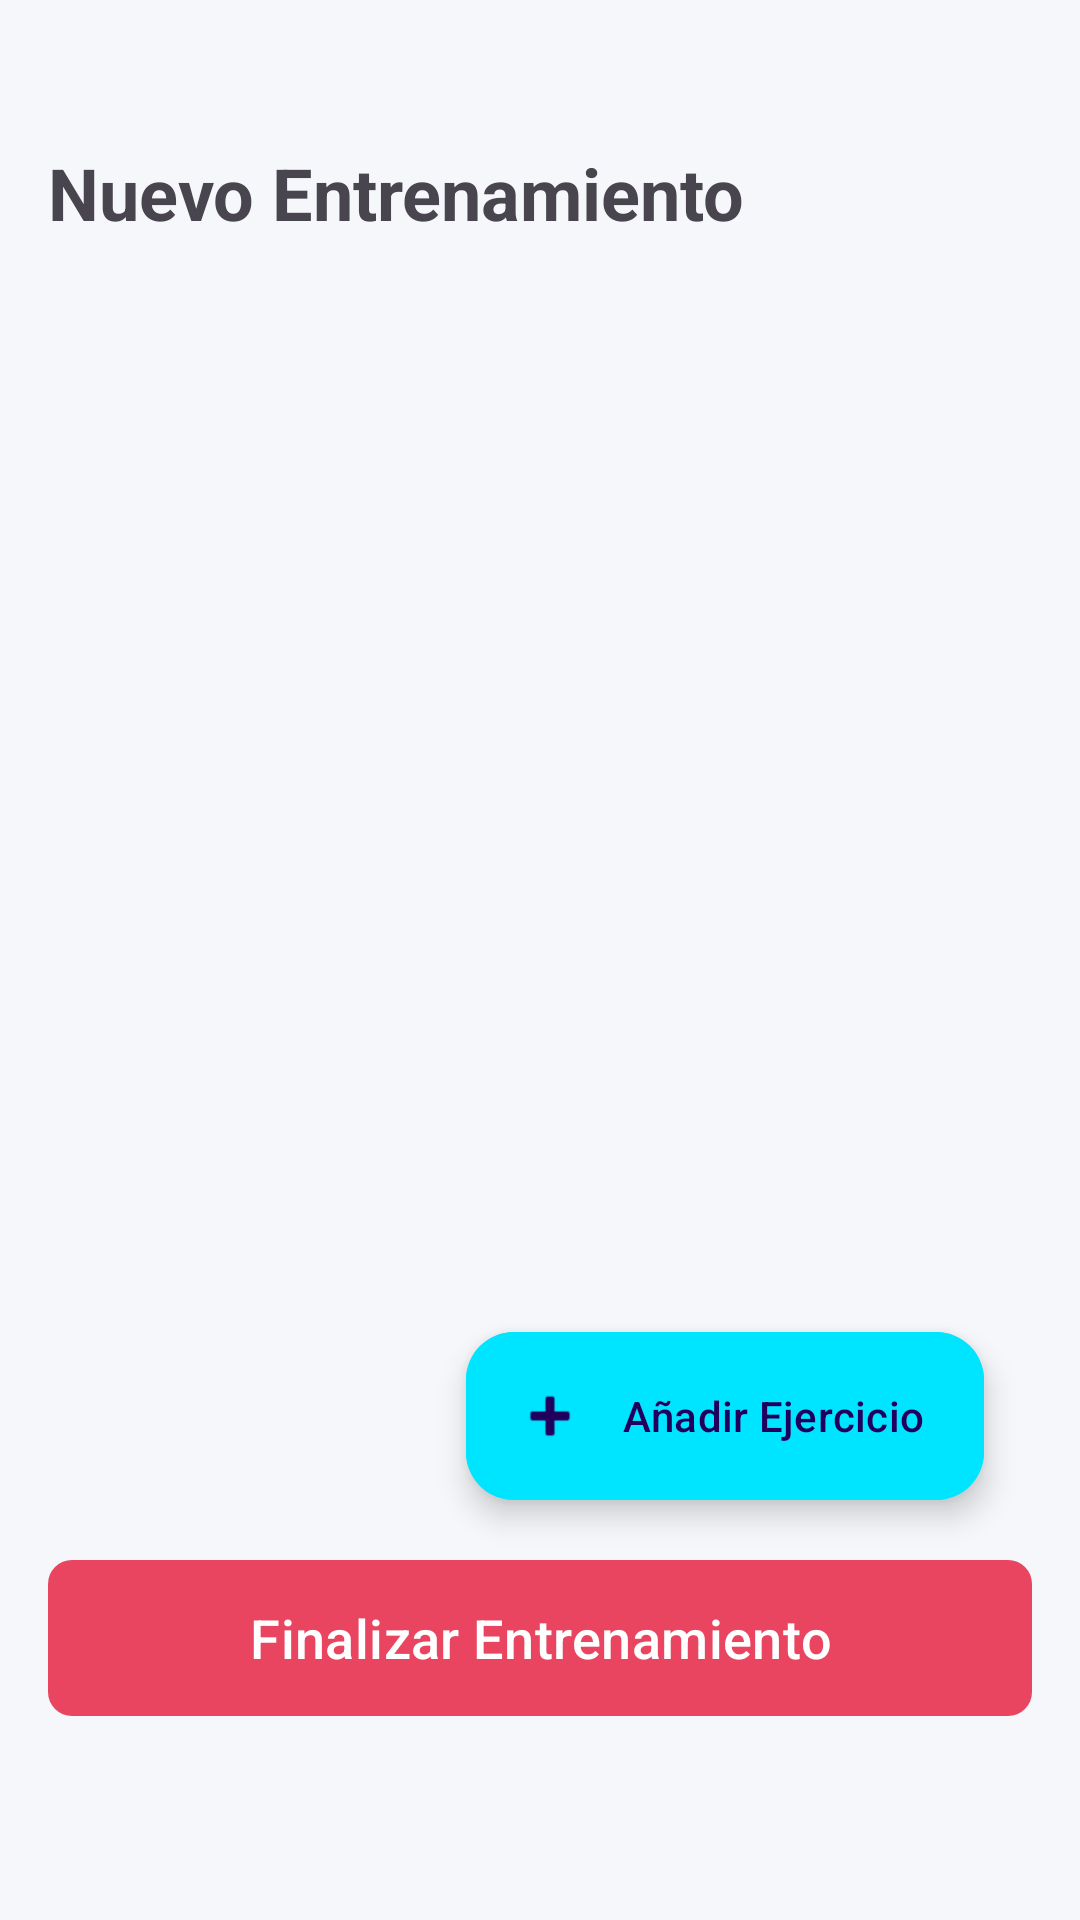

The Android layout XML behind this screen, and the referenced resources:
<!-- AndroidManifest.xml: application theme Theme.MonteFit -->
<!-- res/layout/activity_entrenar.xml -->
<?xml version="1.0" encoding="utf-8"?>
<androidx.constraintlayout.widget.ConstraintLayout xmlns:android="http://schemas.android.com/apk/res/android"
    xmlns:app="http://schemas.android.com/apk/res-auto"
    xmlns:tools="http://schemas.android.com/tools"
    android:layout_width="match_parent"
    android:layout_height="match_parent"
    android:padding="16dp"
    tools:context=".EntrenarActivity">

    <TextView
        android:id="@+id/tvTituloEntrenar"
        android:layout_width="wrap_content"
        android:layout_height="wrap_content"
        android:layout_marginTop="32dp"
        android:text="Nuevo Entrenamiento"
        android:textSize="24sp"
        android:textStyle="bold"
        app:layout_constraintStart_toStartOf="parent"
        app:layout_constraintTop_toTopOf="parent" />

    <androidx.recyclerview.widget.RecyclerView
        android:id="@+id/rvTrainingSession"
        android:layout_width="0dp"
        android:layout_height="0dp"
        android:layout_marginTop="16dp"
        android:layout_marginBottom="16dp"
        app:layout_constraintTop_toBottomOf="@id/tvTituloEntrenar"
        app:layout_constraintBottom_toTopOf="@id/btnFinalizarEntreno"
        app:layout_constraintStart_toStartOf="parent"
        app:layout_constraintEnd_toEndOf="parent"/>

    <com.google.android.material.floatingactionbutton.ExtendedFloatingActionButton
        android:id="@+id/fabAddExercise"
        android:layout_width="wrap_content"
        android:layout_height="wrap_content"
        android:layout_marginEnd="16dp"
        android:layout_marginBottom="16dp"
        android:text="Añadir Ejercicio"
        android:backgroundTint="#00E5FF"
        app:icon="@android:drawable/ic_input_add"
        app:layout_constraintBottom_toTopOf="@id/btnFinalizarEntreno"
        app:layout_constraintEnd_toEndOf="parent"/>

    <com.google.android.material.button.MaterialButton
        android:id="@+id/btnFinalizarEntreno"
        android:layout_width="match_parent"
        android:layout_height="60dp"
        android:layout_marginBottom="48dp"
        android:text="Finalizar Entrenamiento"
        android:textSize="18sp"
        app:cornerRadius="8dp"
        app:layout_constraintBottom_toBottomOf="parent"
        app:layout_constraintEnd_toEndOf="parent"
        app:layout_constraintHorizontal_bias="0.0"
        app:layout_constraintStart_toStartOf="parent" />

</androidx.constraintlayout.widget.ConstraintLayout>
<!-- resources referenced by this layout -->
<resources>
  <style name="Theme.MonteFit" parent="Base.Theme.MonteFit" />
  <style name="Base.Theme.MonteFit" parent="Theme.Material3.DayNight.NoActionBar">
          <item name="colorPrimary">@color/accent_power</item>
          <item name="colorPrimaryDark">@color/accent_power</item>
          <item name="colorSecondary">@color/accent_gold</item>
          <item name="colorOnPrimary">@color/white</item>
          <item name="colorSurface">@color/bg_light_card</item>
          <item name="colorOnSurface">@color/text_light_primary</item>
          <item name="android:colorBackground">@color/bg_light_main</item>
          <item name="android:windowBackground">@color/bg_light_main</item>
          <item name="android:statusBarColor">@color/bg_light_main</item>
          <item name="android:navigationBarColor">@color/bg_light_main</item>
          <item name="android:textColorPrimary">@color/text_light_primary</item>
          <item name="android:textColorSecondary">@color/text_light_secondary</item>
          <item name="android:editTextColor">@color/text_light_primary</item>
          <item name="alertDialogTheme">@style/Theme.MonteFit.Dialog</item>
      </style>
  <color name="accent_power">#E94560</color>
  <color name="accent_gold">#F5A623</color>
  <color name="white">#FFFFFFFF</color>
  <color name="bg_light_card">#FFFFFF</color>
  <color name="text_light_primary">#1A1A2E</color>
  <color name="bg_light_main">#F5F7FA</color>
  <color name="text_light_secondary">#64748B</color>
  <style name="Theme.MonteFit.Dialog" parent="Theme.Material3.DayNight.Dialog">
          <item name="android:windowBackground">@color/bg_light_card</item>
          <item name="android:textColorPrimary">@color/text_light_primary</item>
          <item name="colorSurface">@color/bg_light_card</item>
          <item name="colorOnSurface">@color/text_light_primary</item>
      </style>
</resources>
